Run: headless pygame with SDL's dummy video driver; simulated clock (each Clock.tick advances the game by its frame time, no real sleeping); random seed 0; keys injected as events and as key.get_pressed() state; no mouse input.
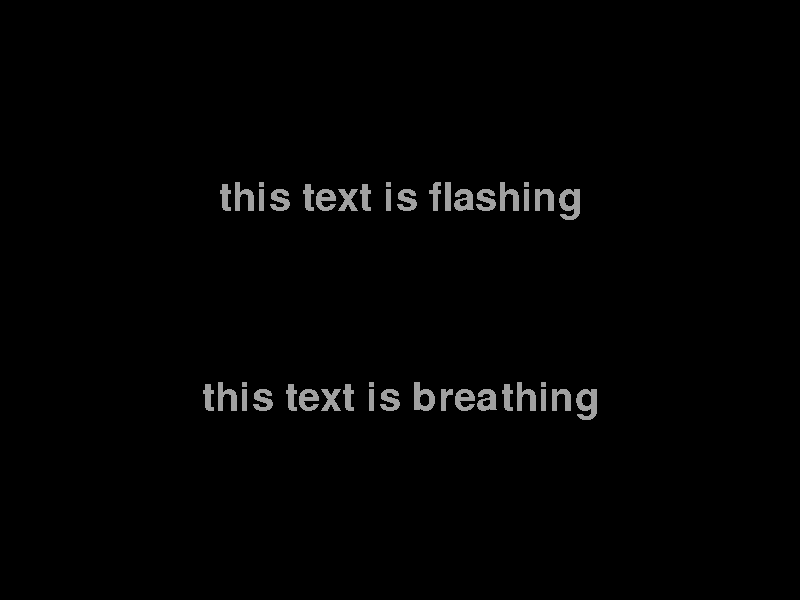
Frame 1 of 4 · flips 1–60 · no input
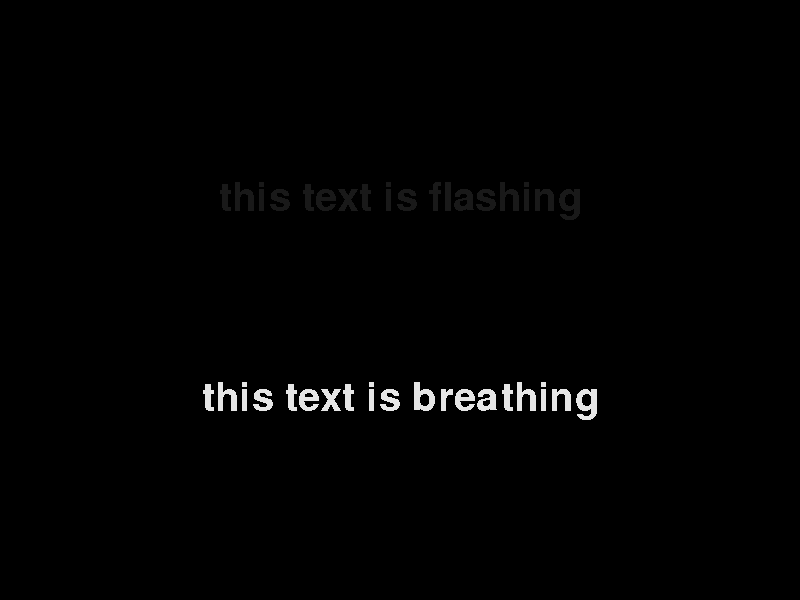
Frame 2 of 4 · flips 61–180 · tapped SPACE, RETURN · held RIGHT (→), D
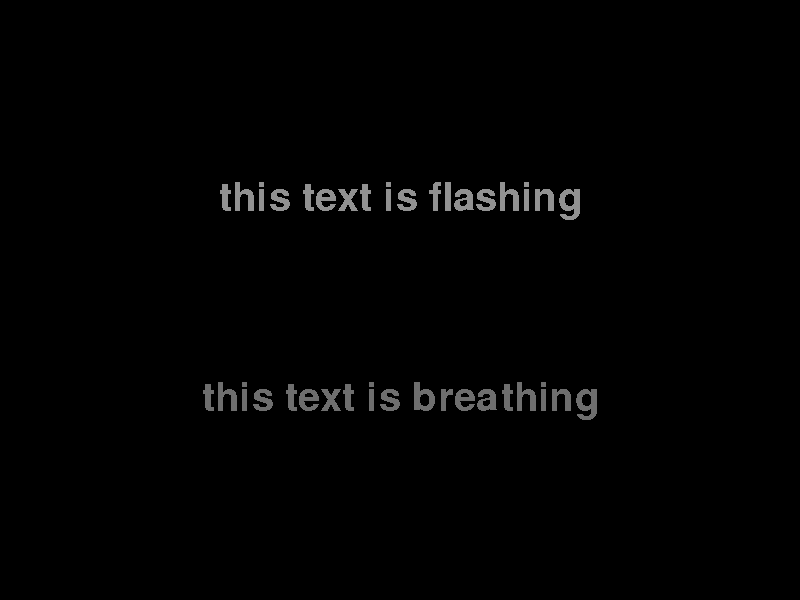
Frame 3 of 4 · flips 181–300 · held DOWN (↓), S
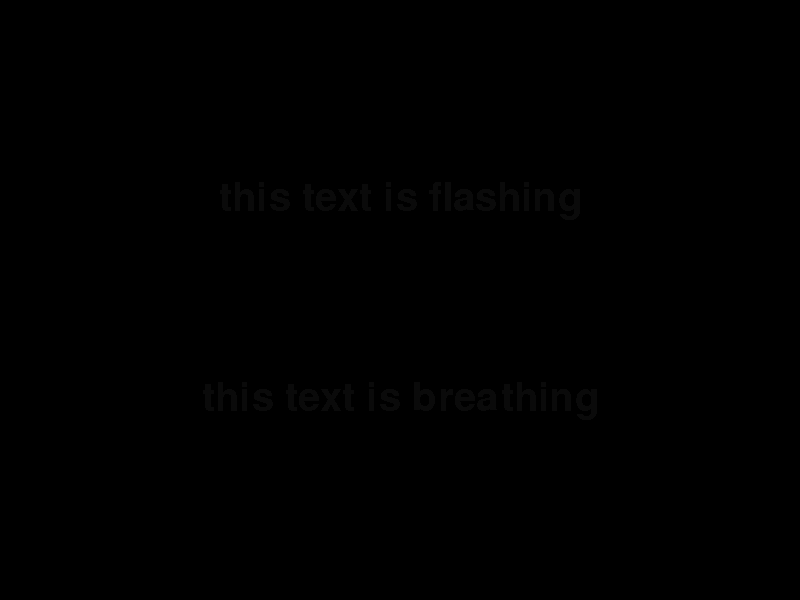
Frame 4 of 4 · flips 301–420 · held LEFT (←), A, UP (↑), W

The pygame program that drew these frames:

# imports
import pygame

# initializing pygame
pygame.init()

# basic variables
W, H = 800, 600
run = True

# window setup
display = pygame.Surface((W, H))
screen = pygame.display.set_mode((W, H))
pygame.display.set_caption("colored_text")
clock = pygame.time.Clock()

# color variables
black = (0, 0, 0)
white = (255, 255, 255)
col_spd = 1

col_dir_flash = [1, 1, 1]
def_col_flash = [100, 100, 100]

col_dir_breathe = [1, 1, 1]
def_col_breathe = [100, 100, 100]

minimum = 0
maximum = 255


def draw_text(text: str, size: int, col: list, x: int, y: int) -> None:
    """
    A simple function for displaying text strings on the game screen.
    :param text: The string to display.
    :param size: Size of the text.
    :param col: Color of the text.
    :param x: X coordinate of the text.
    :param y: Y coordinate of the text.
    :return: None
    """
    font_type = pygame.font.get_default_font()
    font_object = pygame.font.Font(font_type, size)
    text_surface = font_object.render(text, False, col)
    text_rect = text_surface.get_rect(center=(x, y))
    screen.blit(text_surface, text_rect)


def col_change_flash(color: list, direction: list) -> None:
    """
    This function changes an RGB list in a way that we achieve a cool flashing effect.
    This looks good on black background. For transparency we should use the alpha value.
    :param color: List of RGB values.
    :param direction: List of color change direction values (-1, 0, or 1).
    :return: None
    """
    for i in range(3):
        color[i] += col_spd * direction[i]
        if color[i] >= maximum:
            color[i] = minimum
        elif color[i] <= minimum:
            color[i] = maximum


def col_change_breathe(color: list, direction: list) -> None:
    """
    This function changes an RGB list in a way that we achieve nice breathing effect.
    :param color: List of RGB values.
    :param direction: List of color change direction values (-1, 0, or 1).
    :return: None
    """
    for i in range(3):
        color[i] += col_spd * direction[i]
        if color[i] >= maximum or color[i] <= minimum:
            direction[i] *= -1
        if color[i] >= maximum:
            color[i] = maximum
        elif color[i] <= minimum:
            color[i] = minimum


# main loop
while run:
    # events
    for event in pygame.event.get():
        if event.type == pygame.QUIT:
            run = False

    # color update
    col_change_flash(def_col_flash, col_dir_flash)
    col_change_breathe(def_col_breathe, col_dir_breathe)

    # text displaying
    draw_text("this text is flashing", 40, def_col_flash, W / 2, 200)
    draw_text("this text is breathing", 40, def_col_breathe, W / 2, 400)

    # screen update
    clock.tick()
    display.blit(screen, (0, 0))
    pygame.display.update()
